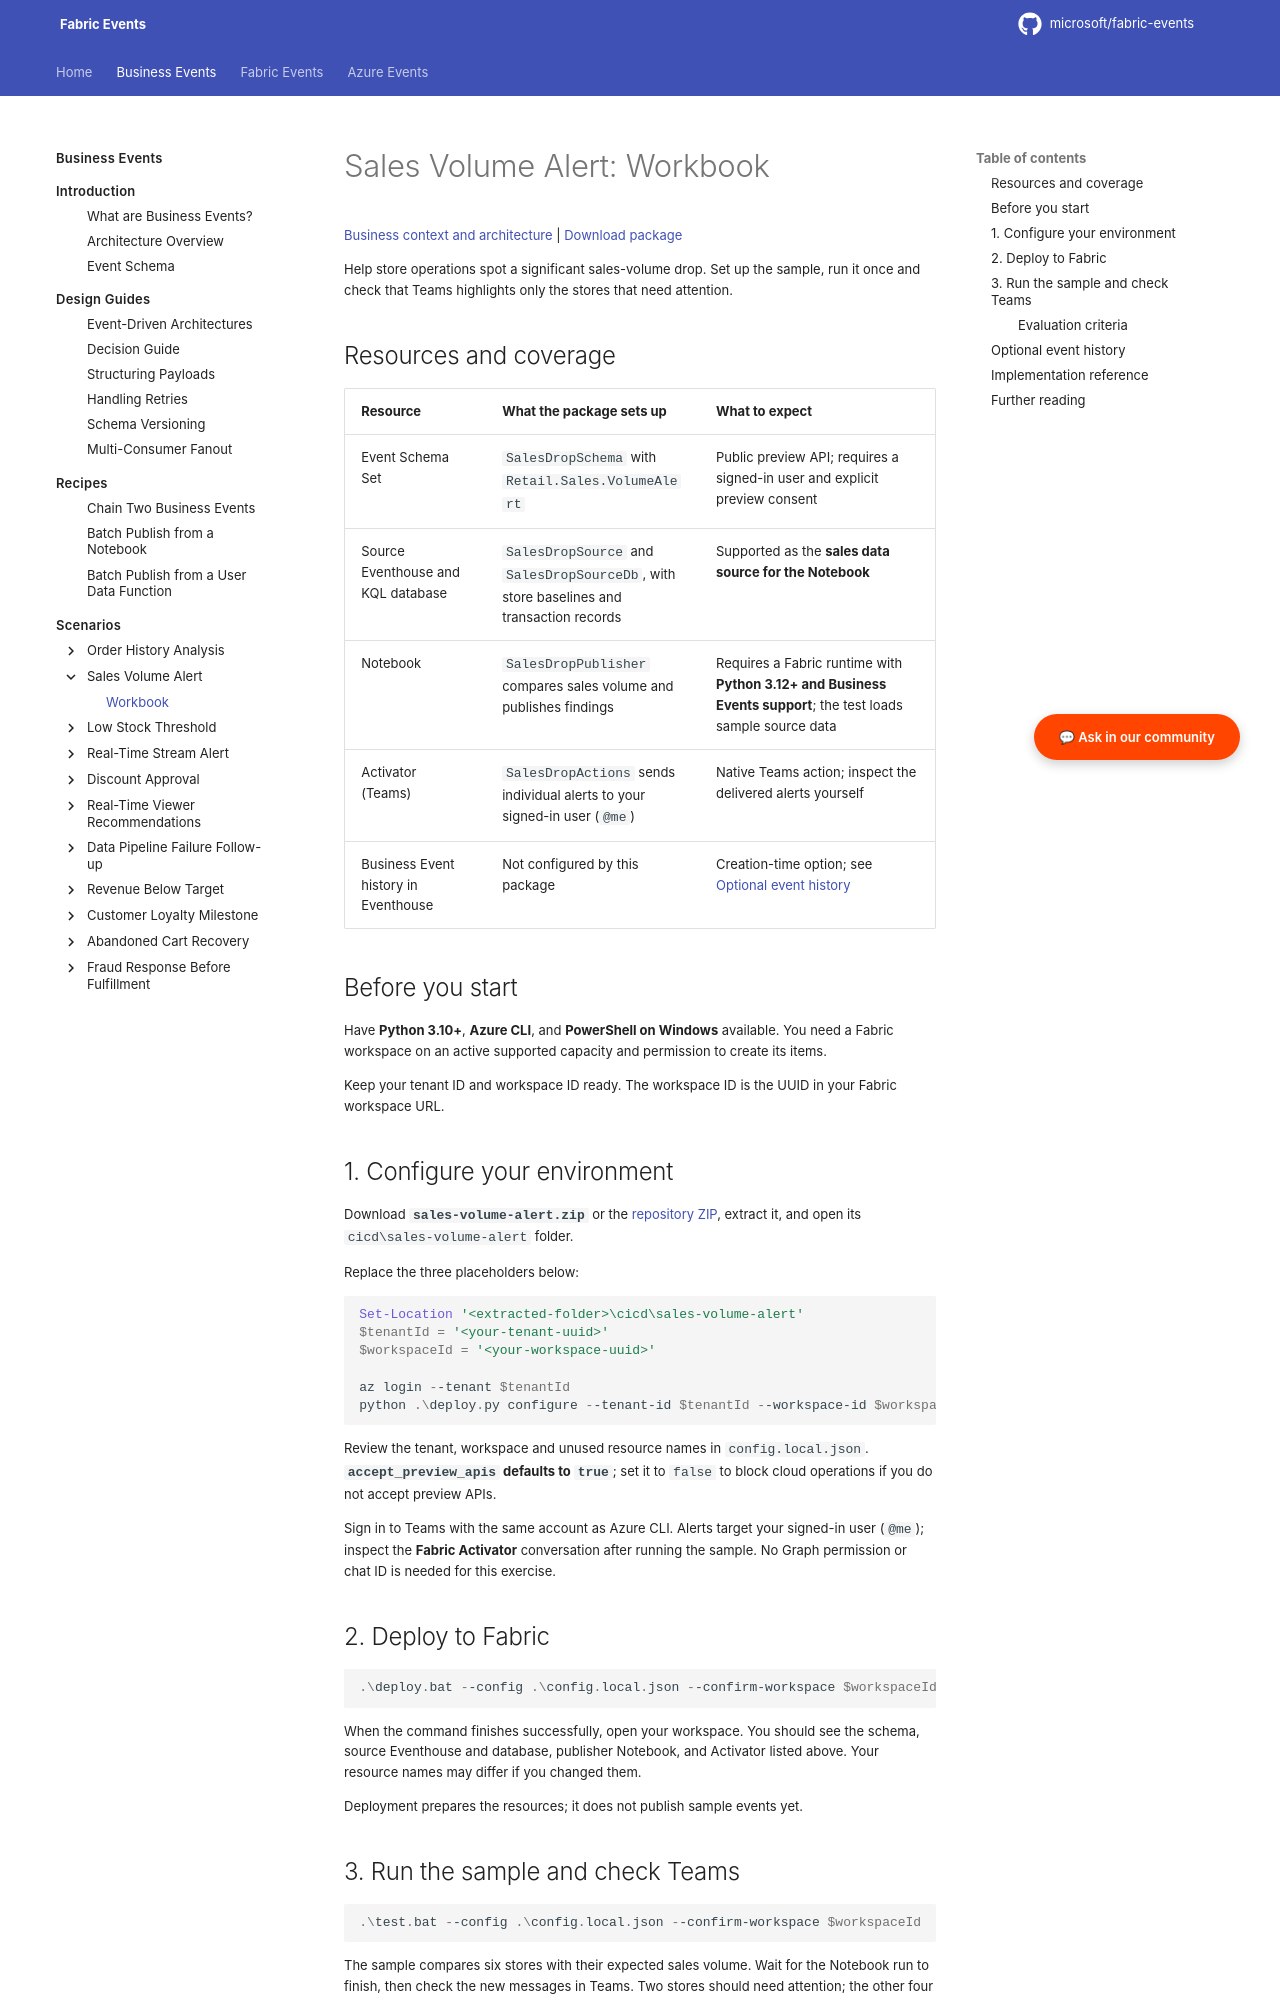

repository: microsoft/fabric-events · page: business-events/scenarios/sales-volume-alert/deployment/index.html · generator: mkdocs

# Sales Volume Alert: Workbook {#sales-volume-alert-deployment-and-testing}

[Business context and architecture](../sales-volume-alert.md) | [Download package](../../../assets/downloads/sales-volume-alert.zip)

Help store operations spot a significant sales-volume drop. Set up the sample, run it once and check that Teams highlights only the stores that need attention.

<span id="deployment-architecture"></span>

## Resources and coverage

| Resource | What the package sets up | What to expect |
| --- | --- | --- |
| Event Schema Set | `SalesDropSchema` with `Retail.Sales.VolumeAlert` | Public preview API; requires a signed-in user and explicit preview consent |
| Source Eventhouse and KQL database | `SalesDropSource` and `SalesDropSourceDb`, with store baselines and transaction records | Supported as the **sales data source for the Notebook** |
| Notebook | `SalesDropPublisher` compares sales volume and publishes findings | Requires a Fabric runtime with **Python 3.12+ and Business Events support**; the test loads sample source data |
| Activator (Teams) | `SalesDropActions` sends individual alerts to your signed-in user (`@me`) | Native Teams action; inspect the delivered alerts yourself |
| Business Event history in Eventhouse | Not configured by this package | Creation-time option; see [Optional event history](#optional-event-history) |

## Before you start

Have **Python 3.10+**, **Azure CLI**, and **PowerShell on Windows** available. You need a Fabric workspace on an active supported capacity and permission to create its items.

Keep your tenant ID and workspace ID ready. The workspace ID is the UUID in your Fabric workspace URL.

## 1. Configure your environment

Download **`sales-volume-alert.zip`** or the [repository ZIP](https://github.com/microsoft/fabric-events/archive/refs/heads/main.zip), extract it, and open its `cicd\sales-volume-alert` folder.

Replace the three placeholders below:

```powershell
Set-Location '<extracted-folder>\cicd\sales-volume-alert'
$tenantId = '<your-tenant-uuid>'
$workspaceId = '<your-workspace-uuid>'

az login --tenant $tenantId
python .\deploy.py configure --tenant-id $tenantId --workspace-id $workspaceId --auth-provider azure_cli --output .\config.local.json
```

Review the tenant, workspace and unused resource names in `config.local.json`. **`accept_preview_apis` defaults to `true`**; set it to `false` to block cloud operations if you do not accept preview APIs.

Sign in to Teams with the same account as Azure CLI. Alerts target your signed-in user (`@me`); inspect the **Fabric Activator** conversation after running the sample. No Graph permission or chat ID is needed for this exercise.

## 2. Deploy to Fabric

```powershell
.\deploy.bat --config .\config.local.json --confirm-workspace $workspaceId
```

When the command finishes successfully, open your workspace. You should see the schema, source Eventhouse and database, publisher Notebook, and Activator listed above. Your resource names may differ if you changed them.

Deployment prepares the resources; it does not publish sample events yet.

## 3. Run the sample and check Teams

```powershell
.\test.bat --config .\config.local.json --confirm-workspace $workspaceId
```

The sample compares six stores with their expected sales volume. Wait for the Notebook run to finish, then check the new messages in Teams. Two stores should need attention; the other four should not generate an alert.

### Evaluation criteria

- Confirm that the Notebook run completed. Use the store IDs in its printed summary to find this exercise's results.
- In the source Eventhouse, compare each store's expected and recorded sales. In Activator, check that only a deviation **below -30%** calls for an alert.
- In Teams, expect **two alerts** for stores from that run ending in `-high` and `-high-zero`. Compare expected/actual transactions and deviation: `1250/743` gives `-40.56%`; `100/0` gives `-100%`.
- The exact **-30% boundary**, `-medium`, `-low` and `-normal` stores must not produce an alert. Check new messages for these stores rather than earlier exercises.

Allow time for the Notebook and Teams delivery. The exercise finishes with two alerts ready for investigation; it does not determine why sales fell. Run the sample once and inspect the results without submitting it again. Optional history is separate from this exercise; see the creation-time conditions below.
